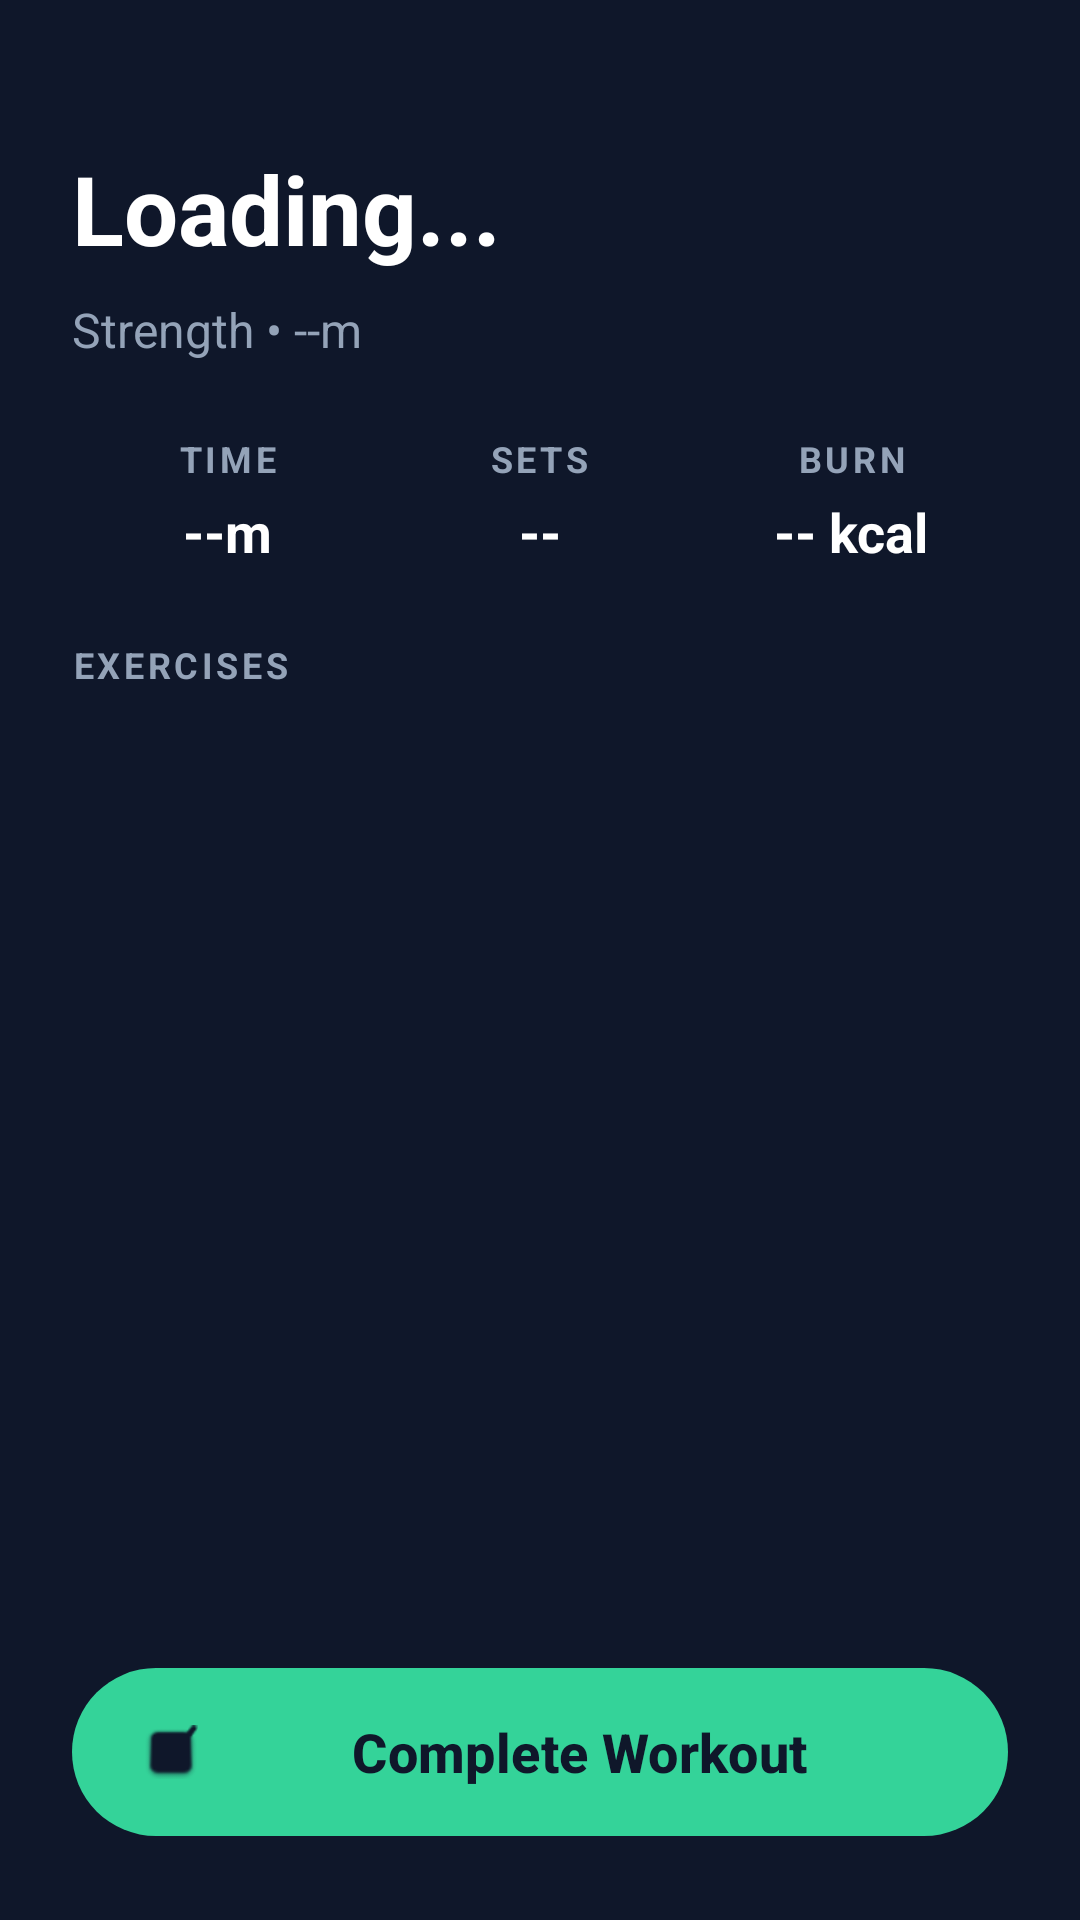

This screen was rendered from an Android layout file. Write that file and the resources it references.
<!-- AndroidManifest.xml: application theme Theme.Gymly -->
<!-- res/layout/fragment_workout_details.xml -->
<?xml version="1.0" encoding="utf-8"?>
<RelativeLayout xmlns:android="http://schemas.android.com/apk/res/android"
    xmlns:app="http://schemas.android.com/apk/res-auto"
    xmlns:tools="http://schemas.android.com/tools"
    android:layout_width="match_parent"
    android:layout_height="match_parent"
    android:background="#0F172A"
    android:clickable="true"
    android:focusable="true">

    
    <LinearLayout
        android:id="@+id/header_container"
        android:layout_width="match_parent"
        android:layout_height="wrap_content"
        android:orientation="vertical"
        android:paddingHorizontal="24dp"
        android:paddingTop="32dp"
        android:paddingBottom="24dp">

        <TextView
            android:id="@+id/tv_workout_title"
            android:layout_width="match_parent"
            android:layout_height="wrap_content"
            android:layout_marginTop="16dp"
            android:text="Loading..."
            android:textSize="32sp"
            android:textStyle="bold"
            android:textColor="@color/white" />

        <TextView
            android:id="@+id/tv_workout_summary"
            android:layout_width="wrap_content"
            android:layout_height="wrap_content"
            android:layout_marginTop="8dp"
            android:text="Strength • --m"
            android:textSize="16sp"
            android:textColor="#94A3B8" />

        
        <LinearLayout
            android:layout_width="match_parent"
            android:layout_height="wrap_content"
            android:orientation="horizontal"
            android:layout_marginTop="24dp"
            android:baselineAligned="false">

            
            <LinearLayout
                android:layout_width="0dp"
                android:layout_height="wrap_content"
                android:layout_weight="1"
                android:orientation="vertical"
                android:gravity="center_horizontal">
                <TextView
                    android:layout_width="wrap_content"
                    android:layout_height="wrap_content"
                    android:text="TIME"
                    android:textSize="12sp"
                    android:textStyle="bold"
                    android:textColor="#94A3B8"
                    android:letterSpacing="0.1"/>
                <TextView
                    android:id="@+id/tv_stat_time"
                    android:layout_width="wrap_content"
                    android:layout_height="wrap_content"
                    android:text="--m"
                    android:textSize="18sp"
                    android:textStyle="bold"
                    android:textColor="@color/white"
                    android:layout_marginTop="4dp"/>
            </LinearLayout>

            
            <LinearLayout
                android:layout_width="0dp"
                android:layout_height="wrap_content"
                android:layout_weight="1"
                android:orientation="vertical"
                android:gravity="center_horizontal">
                <TextView
                    android:layout_width="wrap_content"
                    android:layout_height="wrap_content"
                    android:text="SETS"
                    android:textSize="12sp"
                    android:textStyle="bold"
                    android:textColor="#94A3B8"
                    android:letterSpacing="0.1"/>
                <TextView
                    android:id="@+id/tv_stat_sets"
                    android:layout_width="wrap_content"
                    android:layout_height="wrap_content"
                    android:text="--"
                    android:textSize="18sp"
                    android:textStyle="bold"
                    android:textColor="@color/white"
                    android:layout_marginTop="4dp"/>
            </LinearLayout>

            
            <LinearLayout
                android:layout_width="0dp"
                android:layout_height="wrap_content"
                android:layout_weight="1"
                android:orientation="vertical"
                android:gravity="center_horizontal">
                <TextView
                    android:layout_width="wrap_content"
                    android:layout_height="wrap_content"
                    android:text="BURN"
                    android:textSize="12sp"
                    android:textStyle="bold"
                    android:textColor="#94A3B8"
                    android:letterSpacing="0.1"/>
                <TextView
                    android:id="@+id/tv_stat_kcal"
                    android:layout_width="wrap_content"
                    android:layout_height="wrap_content"
                    android:text="-- kcal"
                    android:textSize="18sp"
                    android:textStyle="bold"
                    android:textColor="@color/white"
                    android:layout_marginTop="4dp"/>
            </LinearLayout>

        </LinearLayout>
    </LinearLayout>

    
    <androidx.core.widget.NestedScrollView
        android:layout_width="match_parent"
        android:layout_height="match_parent"
        android:layout_below="@id/header_container"
        android:layout_above="@id/btn_complete_workout">

        <LinearLayout
            android:layout_width="match_parent"
            android:layout_height="wrap_content"
            android:orientation="vertical"
            android:paddingHorizontal="24dp"
            android:paddingBottom="32dp">

            <TextView
                android:layout_width="wrap_content"
                android:layout_height="wrap_content"
                android:text="EXERCISES"
                android:textColor="#94A3B8"
                android:textSize="12sp"
                android:textStyle="bold"
                android:layout_marginBottom="16dp"
                android:letterSpacing="0.1"/>

            <androidx.recyclerview.widget.RecyclerView
                android:id="@+id/rv_workout_exercises"
                android:layout_width="match_parent"
                android:layout_height="wrap_content"
                android:nestedScrollingEnabled="false"
                tools:listitem="@layout/item_workout_step" />

        </LinearLayout>
    </androidx.core.widget.NestedScrollView>

    
    <com.google.android.material.button.MaterialButton
        android:id="@+id/btn_complete_workout"
        android:layout_width="match_parent"
        android:layout_height="64dp"
        android:layout_alignParentBottom="true"
        android:layout_margin="24dp"
        android:text="Complete Workout"
        android:textAllCaps="false"
        android:textSize="18sp"
        android:textStyle="bold"
        android:textColor="#0F172A"
        app:backgroundTint="#34D399"
        app:cornerRadius="32dp"
        app:icon="@android:drawable/checkbox_on_background"
        app:iconTint="#0F172A" />

    <ProgressBar
        android:id="@+id/progressBar"
        android:layout_width="wrap_content"
        android:layout_height="wrap_content"
        android:layout_centerInParent="true"
        android:visibility="gone" />

</RelativeLayout>
<!-- res/layout/item_workout_step.xml (included above) -->
<?xml version="1.0" encoding="utf-8"?>
<com.google.android.material.card.MaterialCardView xmlns:android="http://schemas.android.com/apk/res/android"
    xmlns:app="http://schemas.android.com/apk/res-auto"
    android:layout_width="match_parent"
    android:layout_height="wrap_content"
    android:layout_marginBottom="12dp"
    app:cardBackgroundColor="#1E293B"
    app:cardCornerRadius="12dp"
    app:strokeWidth="0dp">

    <androidx.constraintlayout.widget.ConstraintLayout
        android:layout_width="match_parent"
        android:layout_height="wrap_content"
        android:padding="16dp">

        <View
            android:id="@+id/step_indicator_line"
            android:layout_width="4dp"
            android:layout_height="0dp"
            android:background="#334155"
            app:layout_constraintStart_toStartOf="parent"
            app:layout_constraintTop_toTopOf="parent"
            app:layout_constraintBottom_toBottomOf="parent"
            android:layout_marginStart="8dp"/>

        <TextView
            android:id="@+id/tv_step_number"
            android:layout_width="wrap_content"
            android:layout_height="wrap_content"
            android:text="1"
            android:textColor="@color/white"
            android:textSize="24sp"
            android:textStyle="bold|italic"
            app:layout_constraintStart_toStartOf="parent"
            app:layout_constraintTop_toTopOf="parent"
            app:layout_constraintBottom_toBottomOf="parent"
            android:layout_marginStart="24dp"/>

        <LinearLayout
            android:layout_width="0dp"
            android:layout_height="wrap_content"
            android:orientation="vertical"
            android:layout_marginStart="24dp"
            app:layout_constraintStart_toEndOf="@id/tv_step_number"
            app:layout_constraintEnd_toStartOf="@id/iv_type_icon"
            app:layout_constraintTop_toTopOf="parent"
            app:layout_constraintBottom_toBottomOf="parent">

            <TextView
                android:id="@+id/tv_exercise_name"
                android:layout_width="wrap_content"
                android:layout_height="wrap_content"
                android:text="Push-ups"
                android:textColor="@color/white"
                android:textSize="18sp"
                android:textStyle="bold"/>

            <TextView
                android:id="@+id/tv_exercise_details"
                android:layout_width="wrap_content"
                android:layout_height="wrap_content"
                android:text="3 sets of 15 reps"
                android:textColor="#94A3B8"
                android:textSize="14sp"
                android:layout_marginTop="4dp"/>
        </LinearLayout>

        <ImageView
            android:id="@+id/iv_type_icon"
            android:layout_width="24dp"
            android:layout_height="24dp"
            android:src="@android:drawable/ic_menu_edit"
            app:tint="#94A3B8"
            app:layout_constraintEnd_toEndOf="parent"
            app:layout_constraintTop_toTopOf="parent"
            app:layout_constraintBottom_toBottomOf="parent"/>

        <TextView
            android:layout_width="wrap_content"
            android:layout_height="wrap_content"
            android:text="WORK"
            android:textColor="#94A3B8"
            android:textSize="10sp"
            android:textStyle="bold"
            android:layout_marginTop="4dp"
            app:layout_constraintTop_toBottomOf="@id/iv_type_icon"
            app:layout_constraintEnd_toEndOf="@id/iv_type_icon"/>

    </androidx.constraintlayout.widget.ConstraintLayout>
</com.google.android.material.card.MaterialCardView>
<!-- resources referenced by this layout -->
<resources>
  <color name="white">#FFFFFFFF</color>
  <style name="Theme.Gymly" parent="Base.Theme.Gymly" />
  <style name="Base.Theme.Gymly" parent="Theme.Material3.DayNight.NoActionBar">
          
          <item name="colorPrimary">@color/primary</item>
          <item name="colorSecondary">@color/secondary</item>
          <item name="android:windowBackground">@color/bg_light</item>
          <item name="android:textColorPrimary">@color/text_primary_light</item>
      </style>
  <color name="primary">#000000</color>
  <color name="secondary">#6366F1</color>
  <color name="bg_light">#F8FAFC</color>
  <color name="text_primary_light">#1E293B</color>
</resources>
